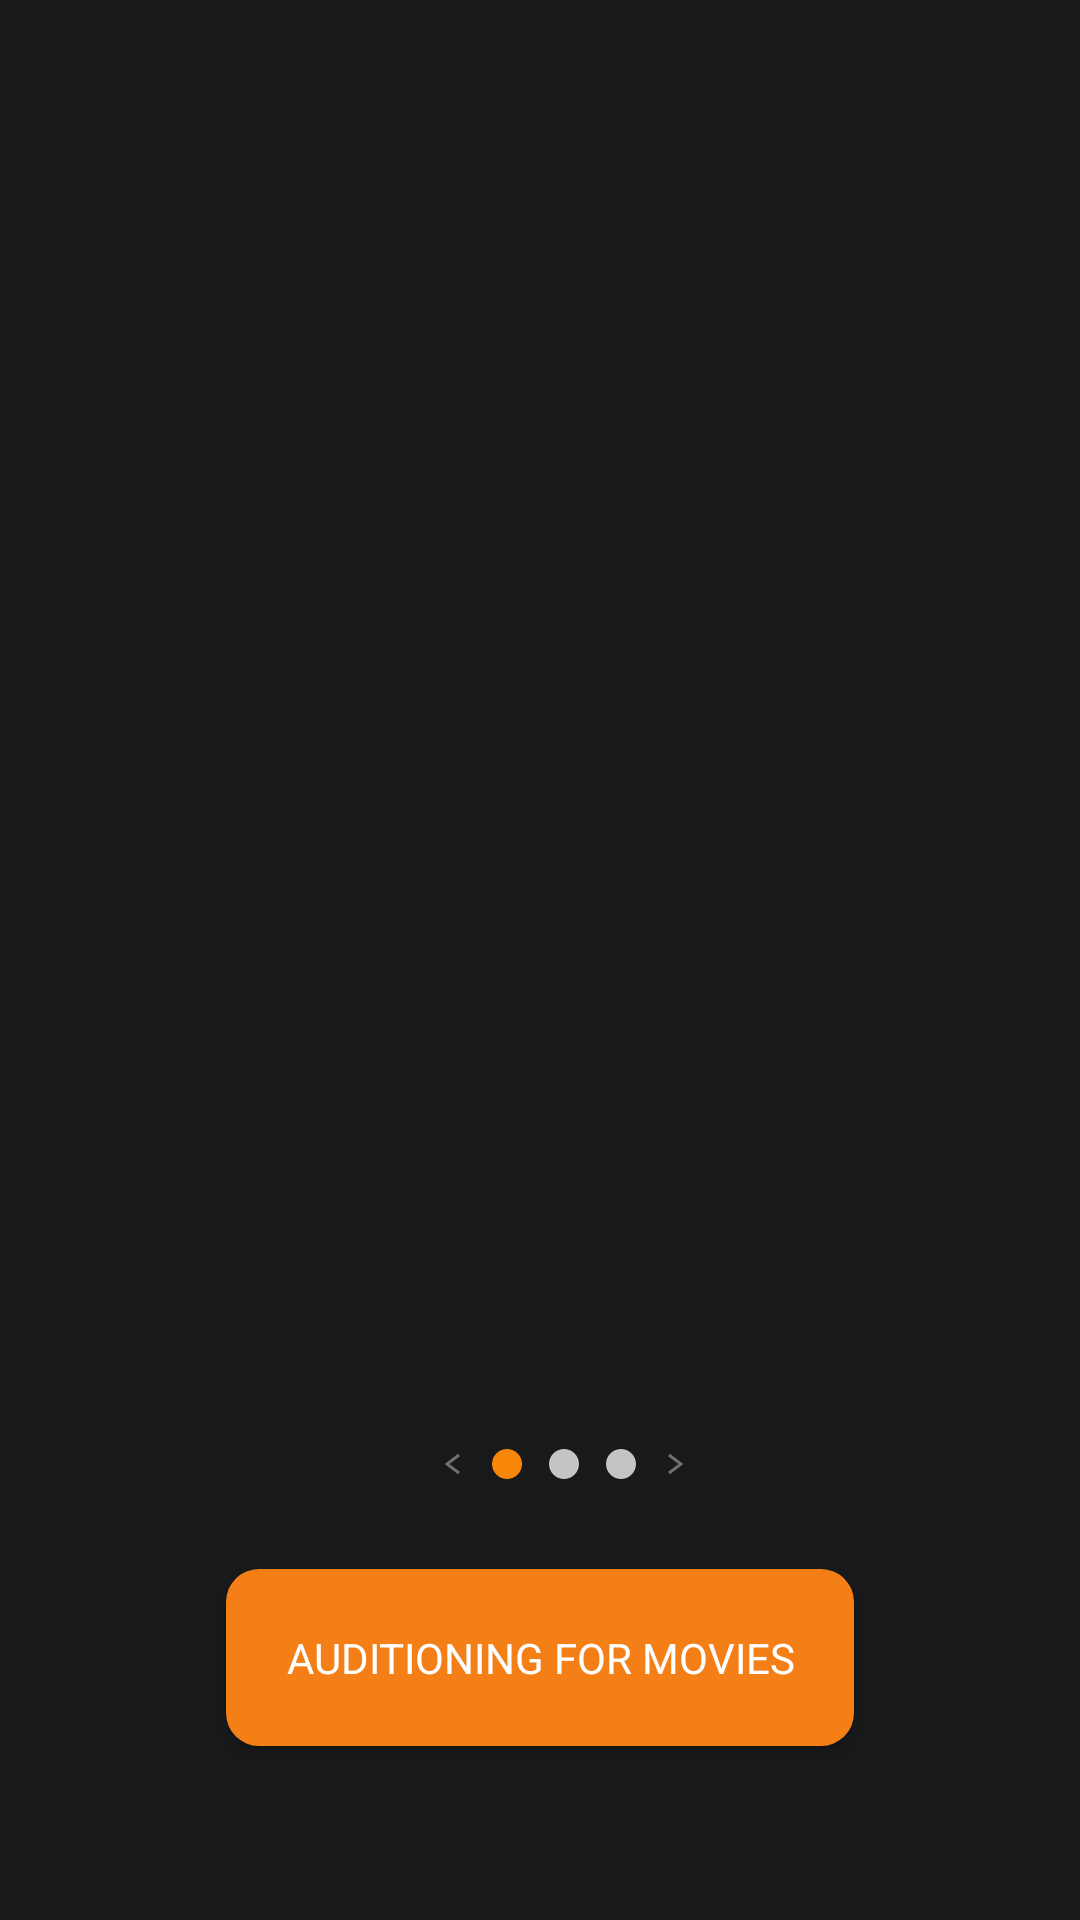

Here is an Android app screen rendered from its layout file. Give the layout XML and the strings, colors and styles it references.
<!-- AndroidManifest.xml: application theme Theme.Audition -->
<!-- res/layout/fragment_topic.xml -->
<?xml version="1.0" encoding="utf-8"?>
<androidx.constraintlayout.widget.ConstraintLayout
    xmlns:android="http://schemas.android.com/apk/res/android"
    xmlns:app="http://schemas.android.com/apk/res-auto"
    xmlns:tools="http://schemas.android.com/tools"
    android:id="@+id/frameLayout4"
    android:layout_width="match_parent"
    android:layout_height="match_parent"
    tools:context=".TopicFragment"
    android:background="@color/bg_black"
    >

    <androidx.viewpager.widget.ViewPager
        android:id="@+id/cardPagerView"
        android:layout_width="wrap_content"
        android:layout_height="0dp"
        android:layout_marginVertical="40dp"
        app:layout_constraintBottom_toTopOf="@id/itemSelected"
        app:layout_constraintEnd_toEndOf="parent"
        app:layout_constraintStart_toStartOf="parent"
        app:layout_constraintTop_toTopOf="parent" />


    <androidx.appcompat.widget.AppCompatButton
        android:id="@+id/itemSelected"
        style="@style/Base.TextAppearance.AppCompat.Widget.Button.AuditionButton"
        android:layout_width="wrap_content"
        android:layout_height="wrap_content"
        android:padding="20dp"
        android:text="AUDITIONING FOR MOVIES"
        app:layout_constraintBottom_toBottomOf="parent"
        app:layout_constraintEnd_toEndOf="parent"
        app:layout_constraintStart_toStartOf="parent"
        app:layout_constraintTop_toTopOf="parent"
        app:layout_constraintVertical_bias="0.9" />

    <ImageView
        android:id="@+id/pagerView"
        android:layout_width="wrap_content"
        android:layout_height="wrap_content"
        android:src="@drawable/firsttomid"
        app:layout_constraintHorizontal_bias="0.528"
        app:layout_constraintVertical_bias="0"
        app:layout_constraintBottom_toTopOf="@+id/itemSelected"
        app:layout_constraintEnd_toEndOf="parent"
        app:layout_constraintStart_toStartOf="parent"
        app:layout_constraintTop_toBottomOf="@+id/cardPagerView" />



</androidx.constraintlayout.widget.ConstraintLayout>
<!-- resources referenced by this layout -->
<resources>
  <color name="bg_black">#18191A</color>
  <!-- drawable firsttomid: vector/xml drawable (drawable-v24, 2925 chars, omitted) -->
  <style name="Base.TextAppearance.AppCompat.Widget.Button.AuditionButton">
          <item name="android:background">@drawable/button_rounded_rect</item>
          <item name="android:textAlignment">center</item>
          <item name="android:textColor">@color/white</item>
          <item name="fontFamily">@font/amiko_semibold</item>
      </style>
  <style name="Theme.Audition" parent="Theme.MaterialComponents.DayNight.NoActionBar">
          
          <item name="colorPrimary">#121212</item>
          <item name="colorPrimaryVariant">@color/black</item>
          <item name="colorOnPrimary">#F57F17</item>
          
          <item name="colorSecondary">@color/teal_200</item>
          <item name="colorSecondaryVariant">@color/teal_700</item>
          <item name="colorOnSecondary">@color/black</item>
          
          <item name="android:statusBarColor" tools:targetApi="l">?attr/colorPrimaryVariant</item>
          
      </style>
  <!-- drawable button_rounded_rect (drawable) -->
  <?xml version="1.0" encoding="utf-8"?>
  <shape xmlns:android="http://schemas.android.com/apk/res/android">
  
      <solid android:color="@color/colorOnPrimary"/>
      <corners android:radius="11dp"/>
  
  </shape>
  <color name="white">#FFFFFFFF</color>
  <color name="black">#FF000000</color>
  <color name="teal_200">#FF03DAC5</color>
  <color name="teal_700">#FF018786</color>
  <color name="colorOnPrimary">#F57F17</color>
</resources>
